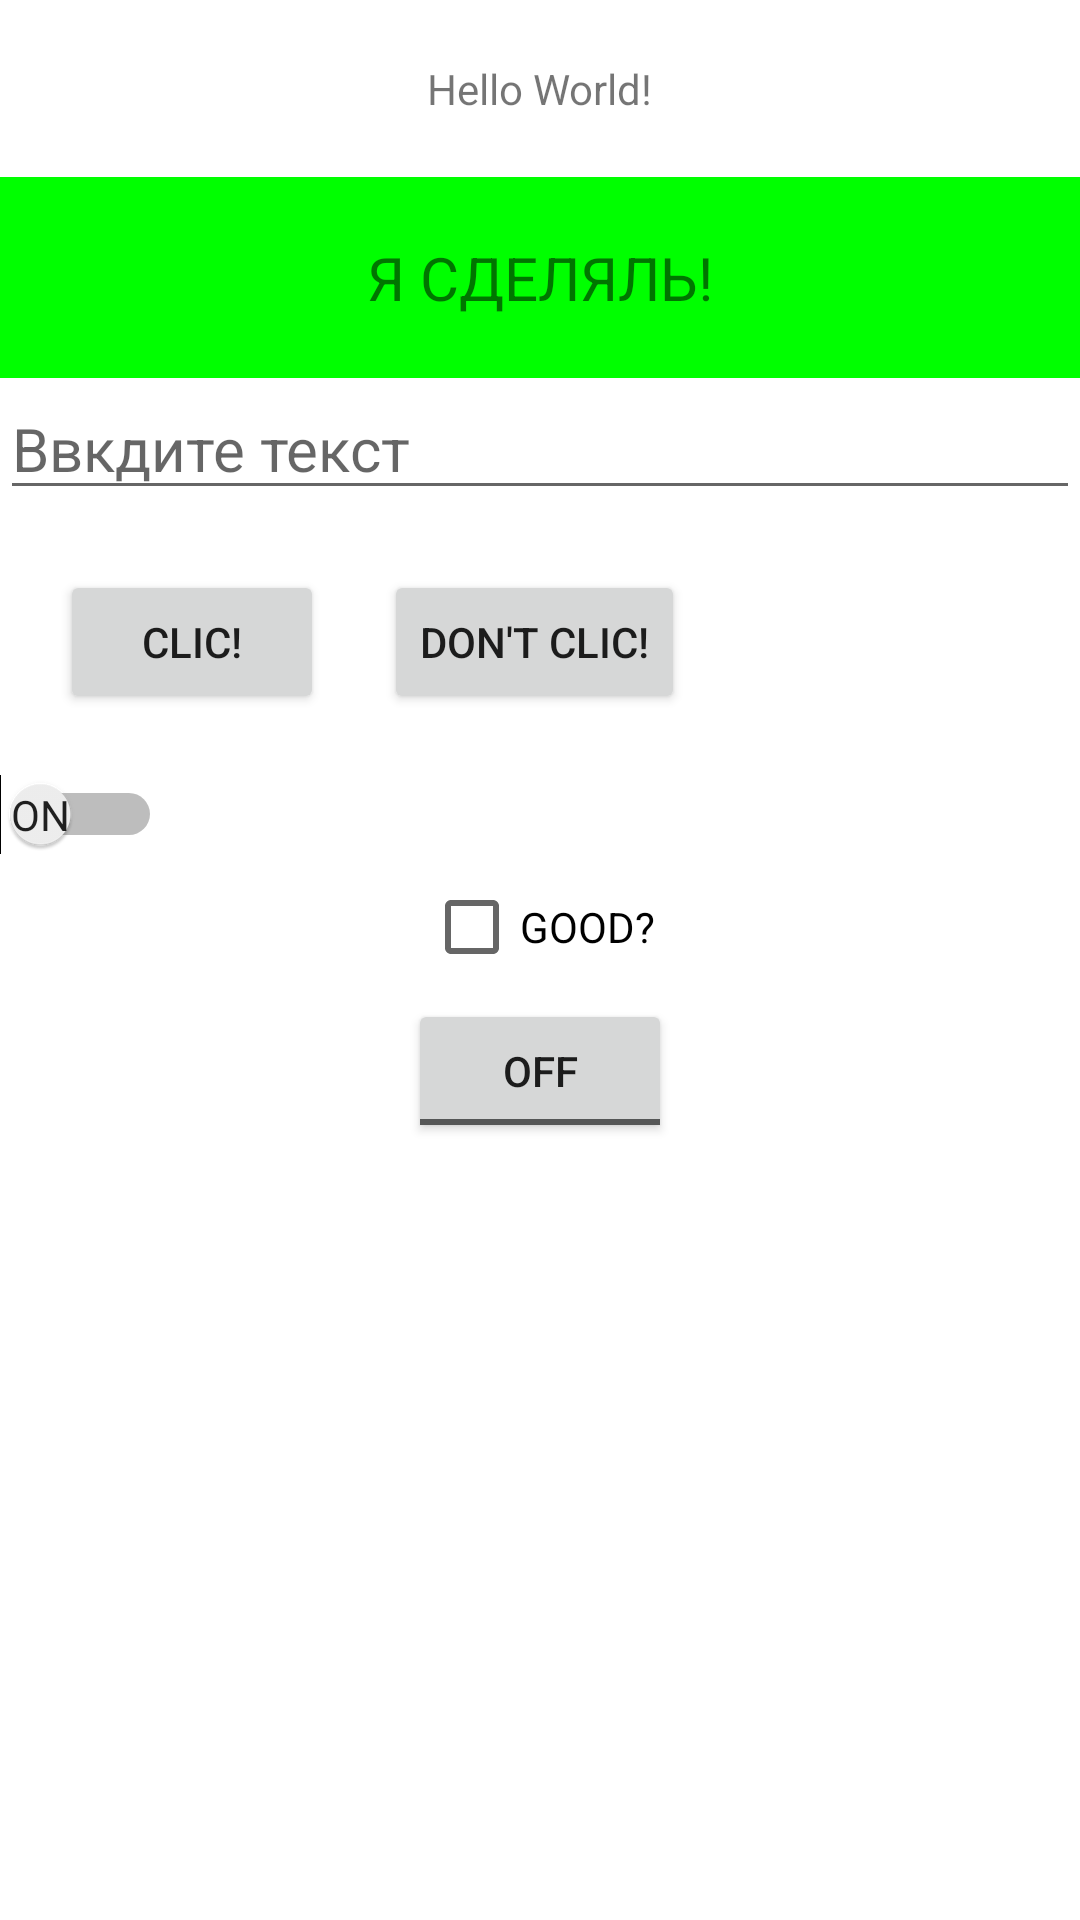

The Android layout XML behind this screen, and the referenced resources:
<!-- AndroidManifest.xml: application theme Theme.GB_Homework -->
<!-- res/layout/activity_main.xml -->
<?xml version="1.0" encoding="utf-8"?>
<LinearLayout xmlns:android="http://schemas.android.com/apk/res/android"
    xmlns:app="http://schemas.android.com/apk/res-auto"
    xmlns:tools="http://schemas.android.com/tools"
    android:layout_width="match_parent"
    android:layout_height="match_parent"
    android:orientation="vertical"
    tools:context=".MainActivity">

    <TextView
        android:layout_width="wrap_content"
        android:layout_height="wrap_content"
        android:layout_gravity="center"
        android:layout_margin="20dp"
        android:text="Hello World!" />

    <TextView
        android:layout_width="match_parent"
        android:layout_height="wrap_content"
        android:background="#00FF00"
        android:gravity="center"
        android:padding="20dp"
        android:text="Я СДЕЛЯЛЬ!"
        android:textSize="20sp" />


    <EditText
        android:layout_width="match_parent"
        android:layout_height="wrap_content"
        android:hint="Ввкдите текст"
        android:textSize="20dp" />

    <LinearLayout
        android:layout_width="match_parent"
        android:layout_height="wrap_content"
        android:orientation="horizontal"
        android:padding="20dp">

        <Button
            android:layout_width="wrap_content"
            android:layout_height="wrap_content"
            android:text="Clic!" />

        <Button
            android:layout_width="wrap_content"
            android:layout_height="wrap_content"
            android:layout_marginStart="20dp"
            android:text="Don't clic!" />


    </LinearLayout>

    <Switch
        android:id="@+id/switch1"
        android:layout_width="wrap_content"
        android:layout_height="wrap_content"
        android:layout_gravity="left"
        android:showText="true"
        android:switchPadding="20dp"
        android:textOff="ON"
        android:textOn="OFF" />

    <CheckBox
        android:layout_width="wrap_content"
        android:layout_height="wrap_content"
        android:layout_gravity="center_horizontal"
        android:text="GOOD?" />

    <ToggleButton
        android:layout_width="wrap_content"
        android:layout_height="wrap_content"
        android:layout_gravity="center"
        android:gravity="center" />

</LinearLayout>
<!-- resources referenced by this layout -->
<resources>
  <style name="Theme.GB_Homework" parent="Theme.MaterialComponents.DayNight.DarkActionBar">
          
          <item name="colorPrimary">@color/purple_500</item>
          <item name="colorPrimaryVariant">@color/purple_700</item>
          <item name="colorOnPrimary">@color/white</item>
          
          <item name="colorSecondary">@color/teal_200</item>
          <item name="colorSecondaryVariant">@color/teal_700</item>
          <item name="colorOnSecondary">@color/black</item>
          
          <item name="android:statusBarColor" tools:targetApi="l">?attr/colorPrimaryVariant</item>
          
      </style>
  <!-- not gathered from this repository: default colours our renderer supplied (Android Studio template values) -->
  <color name="purple_500">#FF6200EE</color>
  <color name="purple_700">#FF3700B3</color>
  <color name="teal_200">#FF03DAC5</color>
  <color name="teal_700">#FF018786</color>
  <color name="black">#FF000000</color>
  <color name="white">#FFFFFFFF</color>
</resources>
